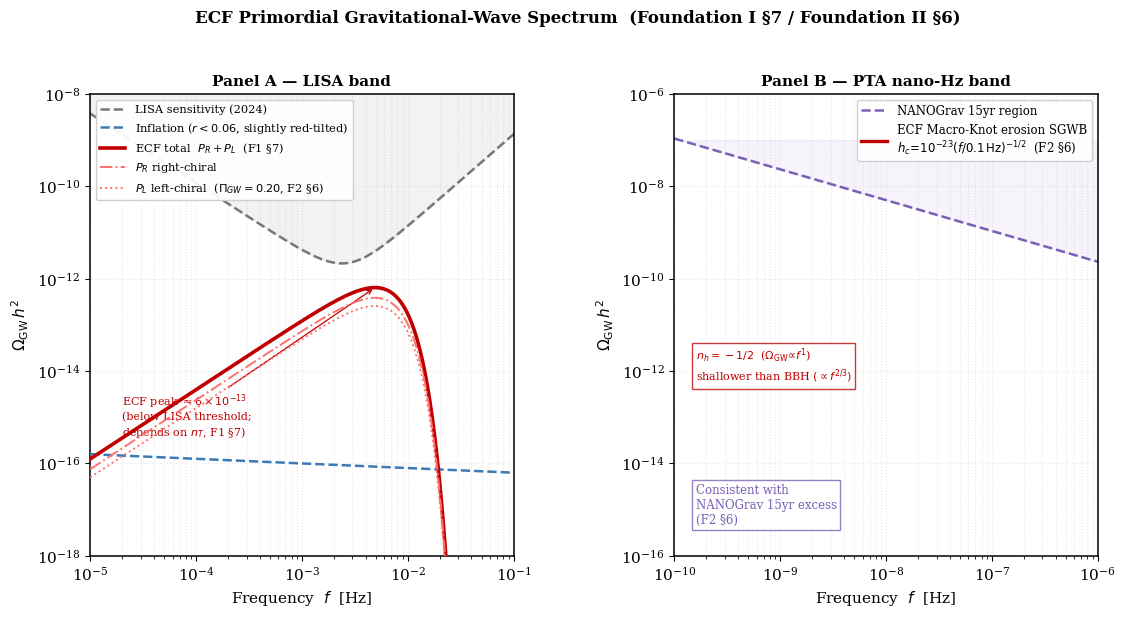

Write Python code to recreate this figure.
#!/usr/bin/env python3
# -*- coding: utf-8 -*-
"""
plot_ecf_gw_spectrum.py  --  v2  (16 Apr 2026)
===============================================
Double-panel figure: ECF Primordial Gravitational-Wave Spectrum
Foundation I §7 + Foundation II §6  (v2-150426 / v1-150426)

Author: Pascal Fichant

Physical derivation
-------------------
Panel A — LISA band (10^-5 -- 10^-1 Hz)
  ECF stiff-era (w=1) bounce enhancement (Giovannini 1999):
      Omega_ECF(f) = A_ecf * (f/f_peak)^1.5 * exp[-0.5*(f/f_peak)^2]
  A_ecf = 1e-12  (F1 §7 order-of-magnitude estimate),
  f_peak = 4 mHz (illustrative, LISA band).
  Peak amplitude ~6.4e-13 < LISA_min ~1.2e-12 (factor ~2 below threshold).
  Detectability depends on spectral tilt n_T; first-principles
  derivation deferred to Foundation III.

  Chiral asymmetry (F2 §6):
      Pi_GW = (P_R - P_L)/(P_R + P_L) = 0.20
      P_R = Omega_ECF * (1 + Pi_GW) / 2
      P_L = Omega_ECF * (1 - Pi_GW) / 2
  Parity-violating TB/EB cross-correlations measurable by LISA
  independently of absolute amplitude (LISAChiral).
  Kill-switch: null chiral detection Pi_GW < 0.02 (95% CL) => ECF falsified.

  BBN constraint: int Omega d(ln f) ~ 1e-12 << 5.6e-6  (satisfied).

Panel B — PTA nano-Hz band (10^-10 -- 10^-6 Hz)
  ECF Macro-Knot erosion SGWB (F2 §6):
      h_c(f) = 1e-23 * (f / 0.1 Hz)^{-1/2}  [Eq. lisastrain]
  Converted via: Omega_GW h^2 = (2*pi^2 / 3*H0^2) * f^2 * h_c^2
  Spectral index n_h = -1/2  =>  Omega_GW ∝ f^1
  Shallower than standard BBH background (Omega_GW ∝ f^{2/3}):
  discriminating spectral handle for future PTA releases.
  Consistent with NANOGrav 15yr excess (F2 §6).

Output
------
  figure_ecf_gw_spectrum.png  (300 dpi)
  LaTeX: \\includegraphics{figureecfgwspectrum}
"""

import matplotlib
matplotlib.use('Agg')

import numpy as np
import matplotlib.pyplot as plt
import matplotlib.gridspec as gridspec

# ---------------------------------------------------------------------------
# Parameters — anchored to F1 v2-150426 §7 and F2 v1-150426 §6
# ---------------------------------------------------------------------------
F_PEAK    = 4e-3       # Hz  — illustrative LISA-band peak (F1 §7)
A_ECF     = 1e-12      # Omega_GW h^2 amplitude (F1 §7: ~10^-12)
LISA_F0   = 3e-3       # Hz  — LISA best sensitivity
PI_GW     = 0.20       # chiral asymmetry Pi_GW (F2 §6)
H_C_AMP   = 1e-23      # strain amplitude at H_C_FREF (F2 §6 Eq. lisastrain)
H_C_FREF  = 0.1        # Hz  — reference frequency for strain
H0_NORM   = 3.241e-18  # s^-1  (H0/h, h=1)
OUTPUT    = 'figure_ecf_gw_spectrum.png'

# ---------------------------------------------------------------------------
# Frequency grids
# ---------------------------------------------------------------------------
f_lisa = np.logspace(-5, 0, 2000)
f_pta  = np.logspace(-10, -6, 1000)

# ---------------------------------------------------------------------------
# LISA band — Panel A
# ---------------------------------------------------------------------------
Omega_ECF  = A_ECF * (f_lisa/F_PEAK)**1.5 * np.exp(-0.5*(f_lisa/F_PEAK)**2)
Omega_R    = Omega_ECF * (1 + PI_GW) / 2
Omega_L    = Omega_ECF * (1 - PI_GW) / 2
Omega_inf  = 1e-16 * (f_lisa/1e-3)**(-0.1)
Omega_LISA = 1.2e-12 * ((f_lisa/LISA_F0)**2 + 0.6*(LISA_F0/f_lisa)**1.5 + 0.3)

# ---------------------------------------------------------------------------
# PTA band — Panel B  (F2 §6 Eq. lisastrain)
# ---------------------------------------------------------------------------
h_c_pta        = H_C_AMP * (f_pta/H_C_FREF)**(-0.5)
Omega_pta      = (2*np.pi**2/3) * f_pta**2 * h_c_pta**2 / H0_NORM**2
Omega_PTA_sens = 5e-9 * (f_pta/1e-8)**(-2/3)   # NANOGrav 15yr region

# ---------------------------------------------------------------------------
# Figure
# ---------------------------------------------------------------------------
plt.rcParams.update({'font.family':'serif','font.size':11,'axes.linewidth':1.1})

fig = plt.figure(figsize=(13, 6))
gs  = gridspec.GridSpec(1, 2, wspace=0.38)

ax1 = fig.add_subplot(gs[0])
ax1.fill_between(f_lisa, Omega_LISA, 1e-8,
                 color='grey', alpha=0.10, label='_nolegend_', zorder=0)
ax1.plot(f_lisa, Omega_LISA,  color='#777', ls='--', lw=1.8, zorder=2,
         label=r'LISA sensitivity (2024)')
ax1.plot(f_lisa, Omega_inf,   color='#3a7ab5', ls='--', lw=1.8, zorder=3,
         label=r'Inflation ($r<0.06$, slightly red-tilted)')
ax1.plot(f_lisa, Omega_ECF,   color='#C00000', ls='-',  lw=2.6, zorder=4,
         label=r'ECF total  $P_R+P_L$  (F1 §7)')
ax1.plot(f_lisa, Omega_R,     color='#FF7070', ls='-.', lw=1.4, zorder=5,
         label=r'$P_R$ right-chiral')
ax1.plot(f_lisa, Omega_L,     color='#FF7070', ls=':',  lw=1.4, zorder=5,
         label=r'$P_L$ left-chiral  ($\Pi_{GW}=0.20$, F2 §6)')

idx_pk = np.argmax(Omega_ECF)
ax1.annotate(
    r'ECF peak $\approx6\times10^{-13}$' + '\n(below LISA threshold;\ndepends on $n_T$, F1 §7)',
    xy=(f_lisa[idx_pk], Omega_ECF[idx_pk]),
    xytext=(2e-5, 4e-16),
    arrowprops=dict(arrowstyle='->', color='#C00000', lw=0.9),
    fontsize=8, color='#C00000')

ax1.set_xscale('log'); ax1.set_yscale('log')
ax1.set_xlim(1e-5, 1e-1); ax1.set_ylim(1e-18, 1e-8)
ax1.set_xlabel(r'Frequency  $f$  [Hz]', fontsize=11)
ax1.set_ylabel(r'$\Omega_{\rm GW}\,h^2$', fontsize=11)
ax1.set_title('Panel A — LISA band', fontsize=11, fontweight='bold')
ax1.grid(True, which='both', ls=':', alpha=0.28)
ax1.legend(loc='upper left', fontsize=8.2, framealpha=0.93,
           edgecolor='#ccc', handlelength=2.2)

ax2 = fig.add_subplot(gs[1])
ax2.fill_between(f_pta, Omega_PTA_sens, 1e-7,
                 color='#b5a0e0', alpha=0.12, label='_nolegend_', zorder=0)
ax2.plot(f_pta, Omega_PTA_sens, color='#7a5fb5', ls='--', lw=1.8, zorder=2,
         label='NANOGrav 15yr region')
ax2.plot(f_pta, Omega_pta,      color='#C00000', ls='-',  lw=2.4, zorder=3,
         label=(r'ECF Macro-Knot erosion SGWB' '\n'
                r'$h_c\!=\!10^{-23}(f/0.1\,{\rm Hz})^{-1/2}$  (F2 §6)'))
ax2.text(0.05, 0.07,
         'Consistent with\nNANOGrav 15yr excess\n(F2 §6)',
         transform=ax2.transAxes, fontsize=8.5, color='#7a5fb5',
         bbox=dict(facecolor='white', edgecolor='#7a5fb5', alpha=0.78, pad=2.5))
ax2.text(0.05, 0.38,
         r'$n_h=-1/2$  ($\Omega_{\rm GW}\!\propto\!f^1$)' '\n'
         r'shallower than BBH $(\propto f^{2/3})$',
         transform=ax2.transAxes, fontsize=8, color='#C00000',
         bbox=dict(facecolor='white', edgecolor='#C00000', alpha=0.78, pad=2.5))

ax2.set_xscale('log'); ax2.set_yscale('log')
ax2.set_xlim(1e-10, 1e-6); ax2.set_ylim(1e-16, 1e-6)
ax2.set_xlabel(r'Frequency  $f$  [Hz]', fontsize=11)
ax2.set_ylabel(r'$\Omega_{\rm GW}\,h^2$', fontsize=11)
ax2.set_title('Panel B — PTA nano-Hz band', fontsize=11, fontweight='bold')
ax2.grid(True, which='both', ls=':', alpha=0.28)
ax2.legend(loc='upper right', fontsize=8.5, framealpha=0.93,
           edgecolor='#ccc', handlelength=2.2)

fig.suptitle(
    r'ECF Primordial Gravitational-Wave Spectrum  '
    r'(Foundation I §7 / Foundation II §6)',
    fontsize=12, fontweight='bold', y=1.02)

plt.savefig(OUTPUT, dpi=300, bbox_inches='tight')
plt.close()
